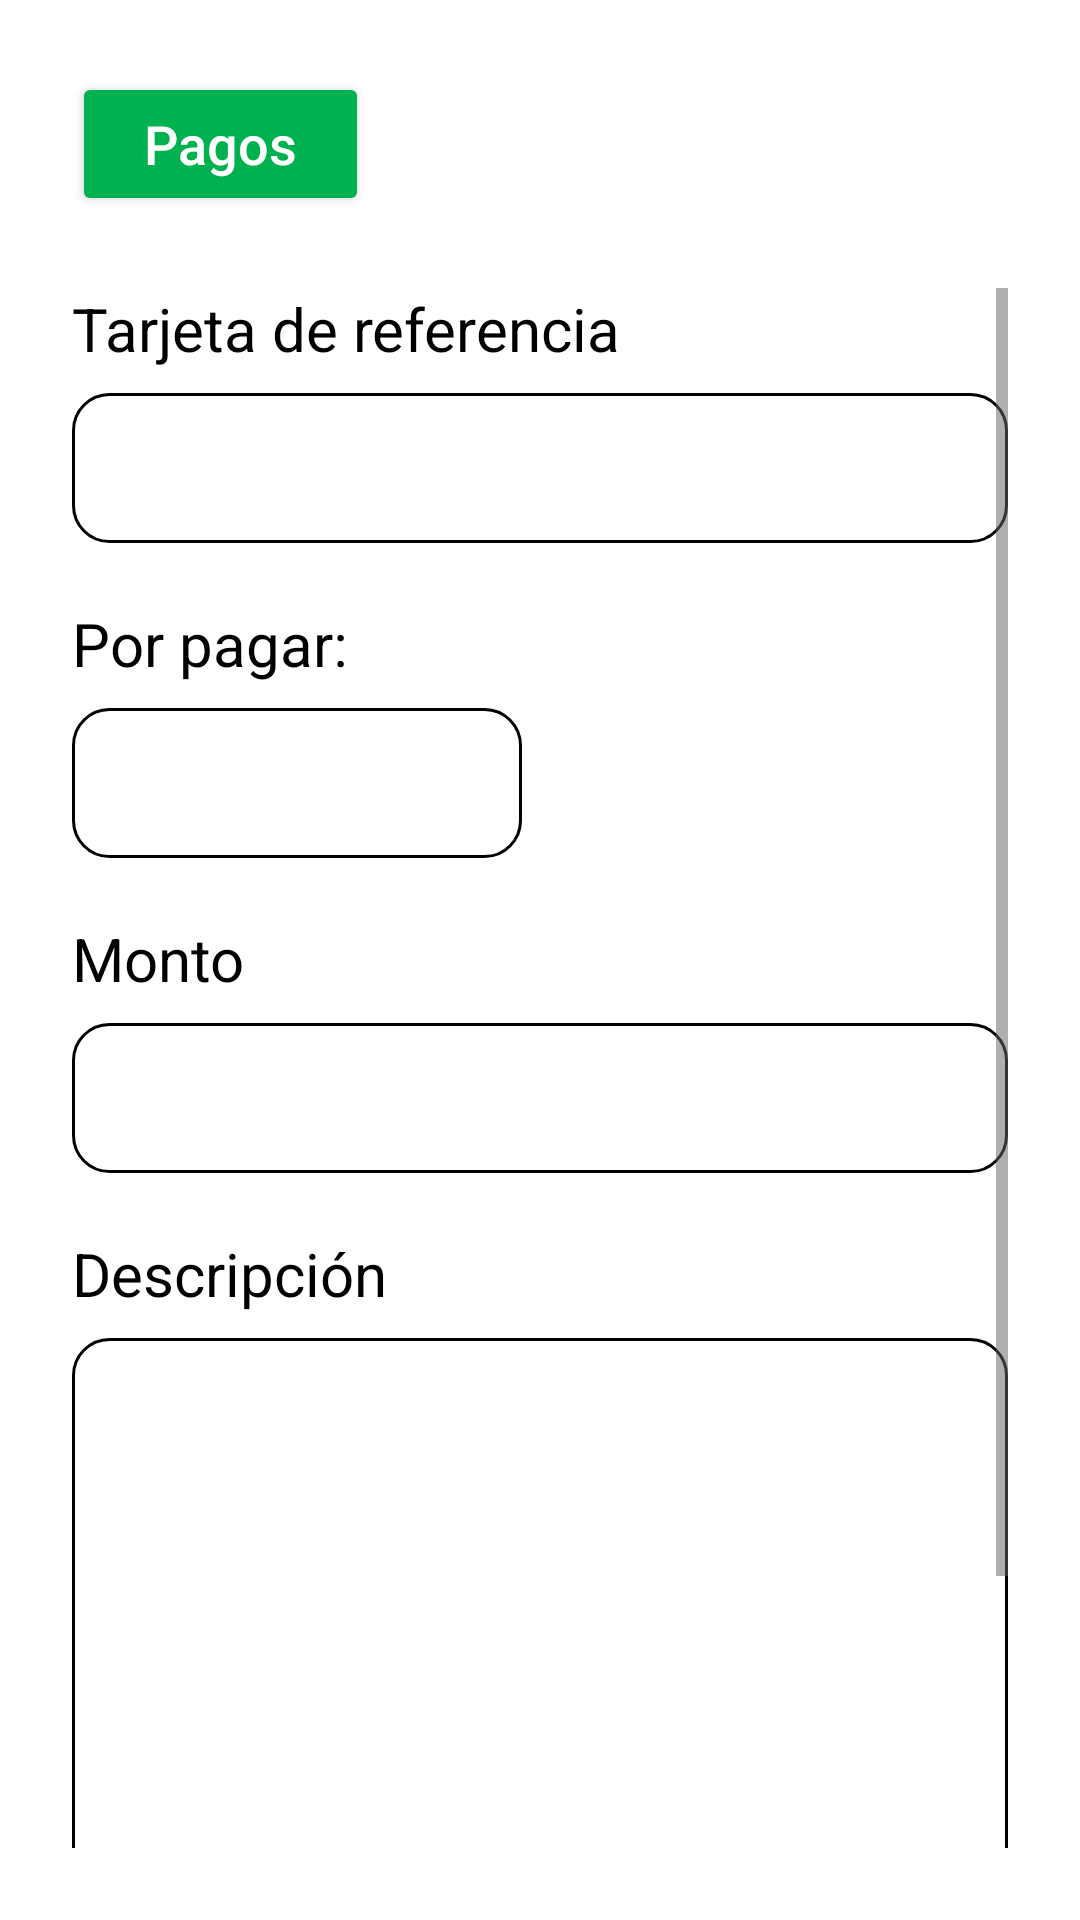

Produce the Android XML layout that renders to this screen, including the resource entries it uses.
<!-- AndroidManifest.xml: application theme Theme.PIA_ClaseOrdinaria -->
<!-- res/layout/activity_payments.xml -->
<?xml version="1.0" encoding="utf-8"?>
<LinearLayout xmlns:android="http://schemas.android.com/apk/res/android"
    xmlns:app="http://schemas.android.com/apk/res-auto"
    android:layout_width="match_parent"
    android:layout_height="match_parent"
    android:orientation="vertical"
    android:padding="24dp"
    android:background="@color/white">

    
    <Button
        android:id="@+id/btnPagosHeader"
        android:layout_width="wrap_content"
        android:layout_height="wrap_content"
        android:text="Pagos"
        android:textColor="@color/white"
        android:backgroundTint="#00B14F"
        android:textAllCaps="false"
        android:textSize="18sp"
        android:paddingStart="24dp"
        android:paddingEnd="24dp"
        android:layout_marginBottom="24dp"/>

    <ScrollView
        android:layout_width="match_parent"
        android:layout_height="0dp"
        android:layout_weight="1">

        <LinearLayout
            android:layout_width="match_parent"
            android:layout_height="wrap_content"
            android:orientation="vertical">

            
            <TextView
                android:layout_width="wrap_content"
                android:layout_height="wrap_content"
                android:text="Tarjeta de referencia"
                android:textColor="@color/black"
                android:textSize="20sp"
                android:layout_marginBottom="8dp" />

            <EditText
                android:id="@+id/etTarjetaReferencia"
                android:layout_width="match_parent"
                android:layout_height="50dp"
                android:background="@drawable/edittext_border"
                android:padding="10dp"
                android:inputType="text"
                android:layout_marginBottom="20dp" />

            
            <TextView
                android:layout_width="wrap_content"
                android:layout_height="wrap_content"
                android:text="Por pagar:"
                android:textColor="@color/black"
                android:textSize="20sp"
                android:layout_marginBottom="8dp" />

            <EditText
                android:id="@+id/etPorPagar"
                android:layout_width="150dp"
                android:layout_height="50dp"
                android:background="@drawable/edittext_border"
                android:padding="10dp"
                android:inputType="numberDecimal"
                android:layout_marginBottom="20dp" />

            
            <TextView
                android:layout_width="wrap_content"
                android:layout_height="wrap_content"
                android:text="Monto"
                android:textColor="@color/black"
                android:textSize="20sp"
                android:layout_marginBottom="8dp" />

            <EditText
                android:id="@+id/etMonto"
                android:layout_width="match_parent"
                android:layout_height="50dp"
                android:background="@drawable/edittext_border"
                android:padding="10dp"
                android:inputType="numberDecimal"
                android:layout_marginBottom="20dp" />

            
            <TextView
                android:layout_width="wrap_content"
                android:layout_height="wrap_content"
                android:text="Descripción"
                android:textColor="@color/black"
                android:textSize="20sp"
                android:layout_marginBottom="8dp" />

            <EditText
                android:id="@+id/etDescripcion"
                android:layout_width="match_parent"
                android:layout_height="200dp"
                android:background="@drawable/edittext_border"
                android:padding="12dp"
                android:gravity="top"
                android:inputType="textMultiLine"
                android:layout_marginBottom="32dp" />

            
            <Button
                android:id="@+id/btnEnviarPago"
                android:layout_width="220dp"
                android:layout_height="wrap_content"
                android:layout_gravity="center_horizontal"
                android:text="Enviar"
                android:textColor="@color/white"
                android:backgroundTint="#5B9BD5"
                android:textAllCaps="false"
                android:textSize="18sp" />

        </LinearLayout>
    </ScrollView>

</LinearLayout>
<!-- resources referenced by this layout -->
<resources>
  <color name="black">#FF000000</color>
  <color name="white">#FFFFFFFF</color>
  <!-- drawable edittext_border (drawable) -->
  <?xml version="1.0" encoding="utf-8"?>
  <shape xmlns:android="http://schemas.android.com/apk/res/android">
      <solid android:color="@color/white" />
      <stroke
          android:width="1dp"
          android:color="#000000" />
      <corners android:radius="12dp" />
  </shape>
  <style name="Theme.PIA_ClaseOrdinaria" parent="Base.Theme.PIA_ClaseOrdinaria" />
  <style name="Base.Theme.PIA_ClaseOrdinaria" parent="Theme.Material3.DayNight.NoActionBar">
          
          <item name="colorPrimary">@color/md_theme_light_primary</item>
          <item name="colorOnPrimary">@color/md_theme_light_onPrimary</item>
          <item name="colorPrimaryContainer">@color/md_theme_light_primaryContainer</item>
          <item name="colorOnPrimaryContainer">@color/md_theme_light_onPrimaryContainer</item>
          
          <item name="colorSecondary">@color/md_theme_light_secondary</item>
          <item name="colorOnSecondary">@color/md_theme_light_onSecondary</item>
          
          <item name="colorError">@color/md_theme_light_error</item>
          <item name="colorOnError">@color/md_theme_light_onError</item>
          
          
          <item name="android:windowBackground">@color/app_background</item>
          <item name="colorSurface">@color/card_background</item>
          <item name="colorOnSurface">@color/text_primary</item>
          <item name="colorSurfaceVariant">@color/md_theme_light_surfaceVariant</item>
          <item name="colorOnSurfaceVariant">@color/md_theme_light_onSurfaceVariant</item>
          <item name="colorOutline">@color/md_theme_light_outline</item>
  
          
          <item name="android:textColorPrimary">@color/text_primary</item>
          <item name="android:textColorSecondary">@color/text_secondary</item>
      </style>
  <color name="md_theme_light_primary">#0056D2</color>
  <color name="md_theme_light_onPrimary">#FFFFFF</color>
  <color name="md_theme_light_primaryContainer">#D9E2FF</color>
  <color name="md_theme_light_onPrimaryContainer">#001945</color>
  <color name="md_theme_light_secondary">#585E71</color>
  <color name="md_theme_light_onSecondary">#FFFFFF</color>
  <color name="md_theme_light_error">#BA1A1A</color>
  <color name="md_theme_light_onError">#FFFFFF</color>
  <color name="app_background">#F5F7FA</color>
  <color name="card_background">#FFFFFF</color>
  <color name="text_primary">#1B1B1F</color>
  <color name="md_theme_light_surfaceVariant">#E1E2EC</color>
  <color name="md_theme_light_onSurfaceVariant">#44474E</color>
  <color name="md_theme_light_outline">#757780</color>
  <color name="text_secondary">#666666</color>
</resources>
